The GitHub repository FootOfTheFoot/garlic-grape-classifier contains a labelled image folder "Project_dataset_updated_split_OT" with 4 categories: garlic bulb, garlic clove, green grape, other grape. Examples follow, each with its label.

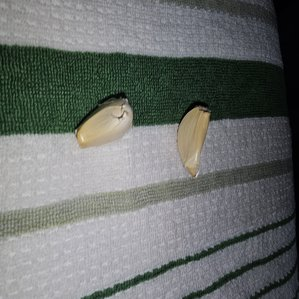
Label: garlic clove

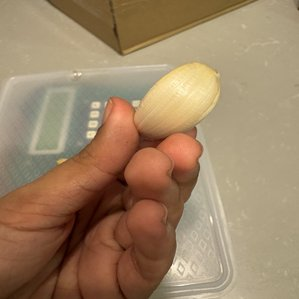
Label: garlic clove

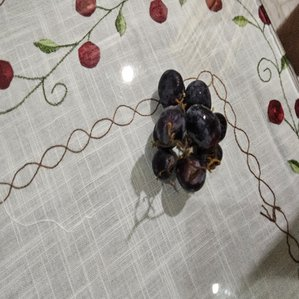
Label: other grape

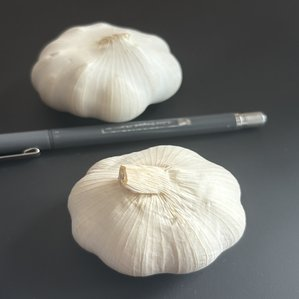
Label: garlic bulb

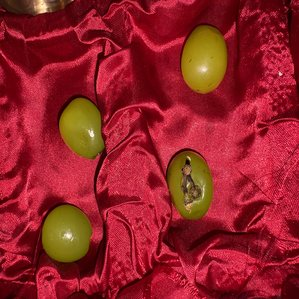
Label: green grape

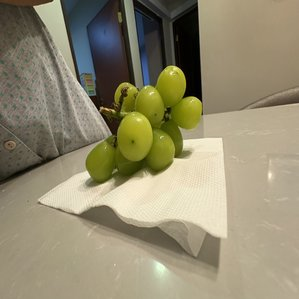
Label: green grape
